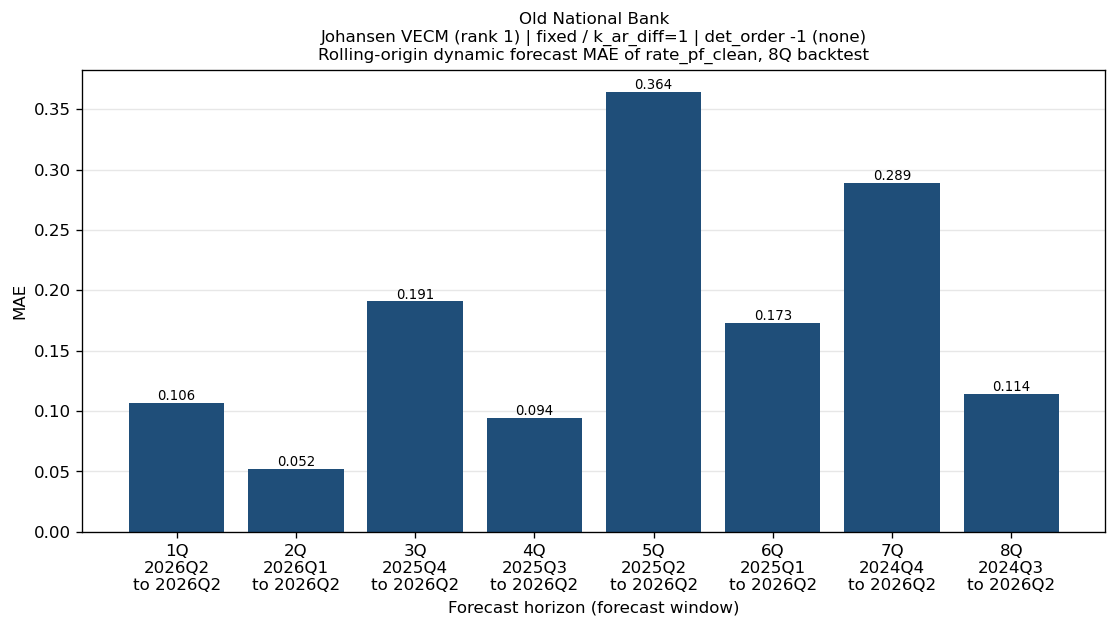

The file beside this chart, header and first rows:
bank_name, test_name, IC/selected lag, trend type, horizon_q, origin, start, end, n_obs, mae, naive_mae
Old National Bank, Johansen VECM (rank 1), fixed / k_ar_diff=1, det_order -1 (none), 1Q, 2026Q1, 2026Q2, 2026Q2, 1, 0.1065, 0.008999
Old National Bank, Johansen VECM (rank 1), fixed / k_ar_diff=1, det_order -1 (none), 2Q, 2025Q4, 2026Q1, 2026Q2, 2, 0.05219, 0.1304
Old National Bank, Johansen VECM (rank 1), fixed / k_ar_diff=1, det_order -1 (none), 3Q, 2025Q3, 2025Q4, 2026Q2, 3, 0.1908, 0.2624
Old National Bank, Johansen VECM (rank 1), fixed / k_ar_diff=1, det_order -1 (none), 4Q, 2025Q2, 2025Q3, 2026Q2, 4, 0.09428, 0.1631
Old National Bank, Johansen VECM (rank 1), fixed / k_ar_diff=1, det_order -1 (none), 5Q, 2025Q1, 2025Q2, 2026Q2, 5, 0.3643, 0.1222
Old National Bank, Johansen VECM (rank 1), fixed / k_ar_diff=1, det_order -1 (none), 6Q, 2024Q4, 2025Q1, 2026Q2, 6, 0.173, 0.296
Old National Bank, Johansen VECM (rank 1), fixed / k_ar_diff=1, det_order -1 (none), 7Q, 2024Q3, 2024Q4, 2026Q2, 7, 0.2891, 0.4091
Old National Bank, Johansen VECM (rank 1), fixed / k_ar_diff=1, det_order -1 (none), 8Q, 2024Q2, 2024Q3, 2026Q2, 8, 0.1142, 0.2678
